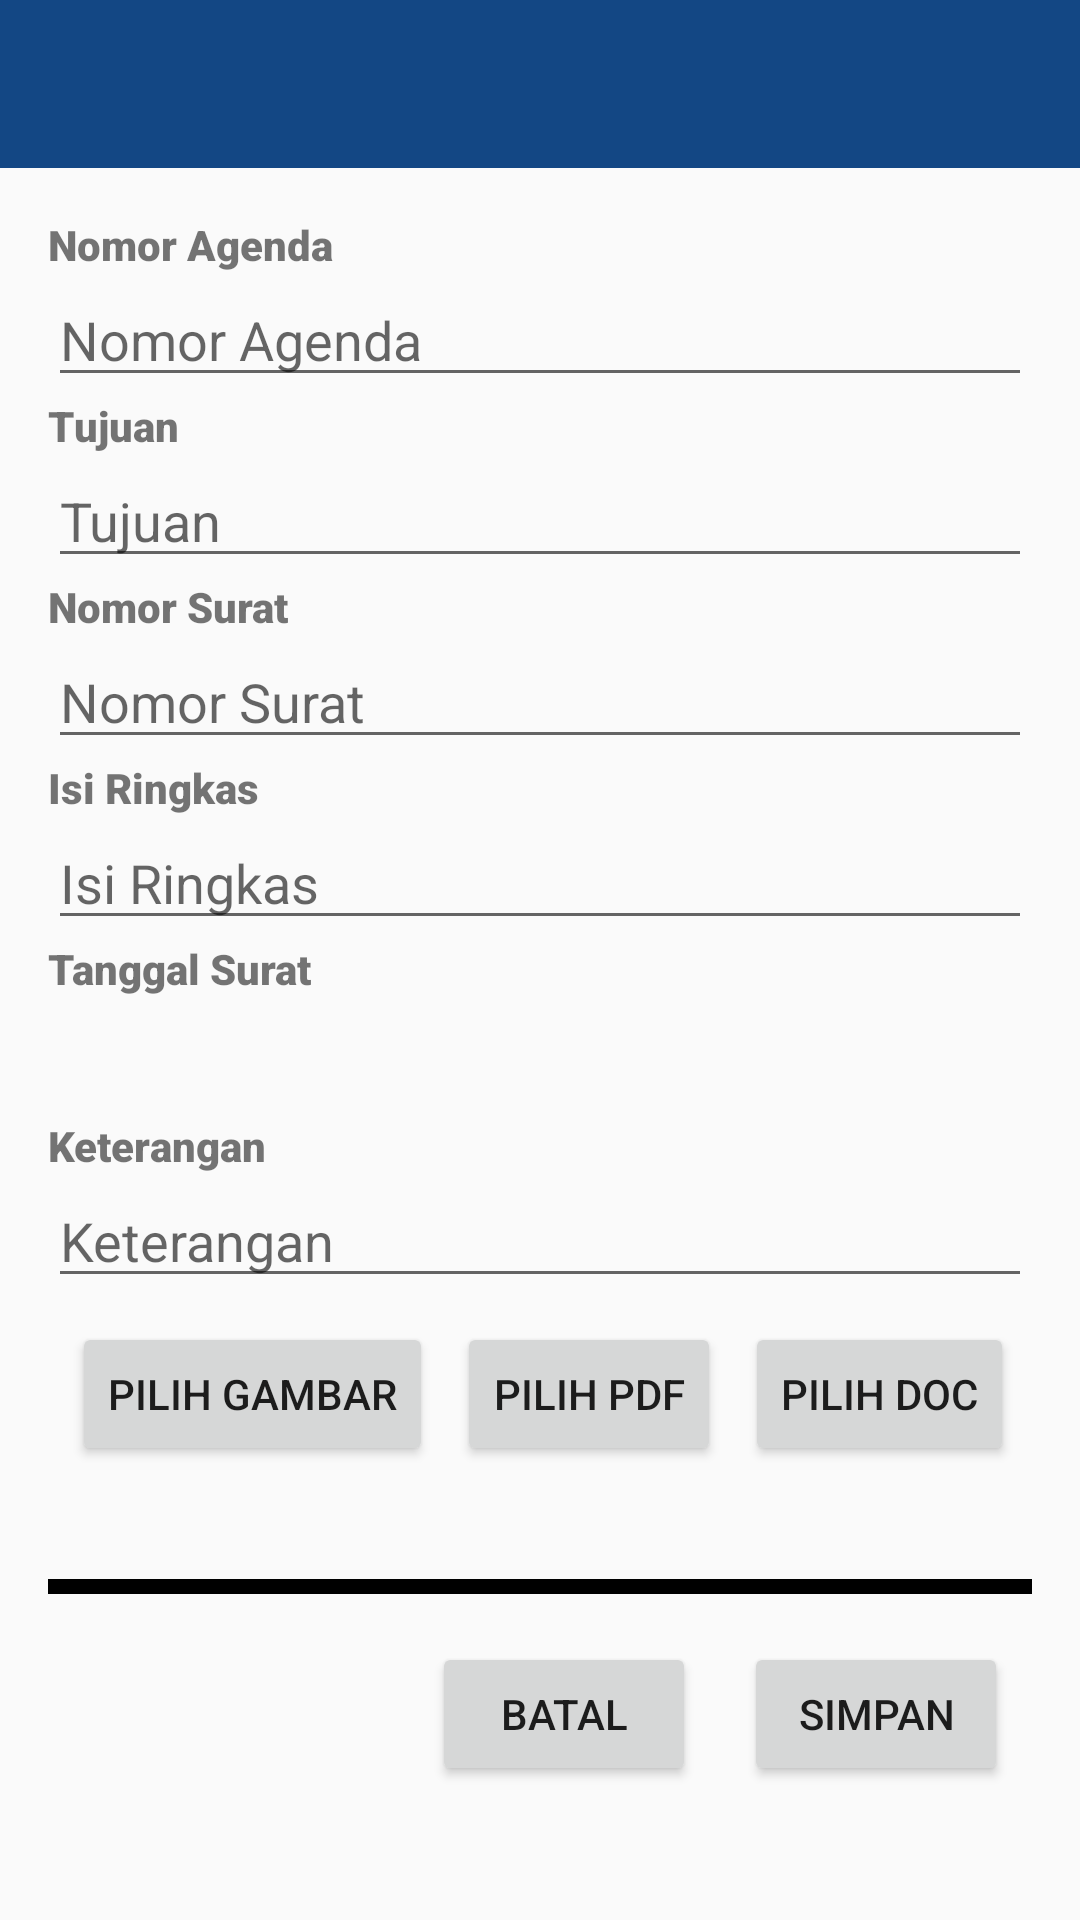

The Android layout XML behind this screen, and the referenced resources:
<!-- AndroidManifest.xml: application theme AppTheme -->
<!-- res/layout/activity_insert_surat_keluar.xml -->
<?xml version="1.0" encoding="utf-8"?>
<LinearLayout xmlns:android="http://schemas.android.com/apk/res/android"
    xmlns:app="http://schemas.android.com/apk/res-auto"
    xmlns:tools="http://schemas.android.com/tools"
    android:layout_width="match_parent"
    android:layout_height="match_parent"
    android:orientation="vertical"
    tools:context=".ui.transaksi.suratkeluar.InsertSuratKeluarActivity">

    <androidx.appcompat.widget.Toolbar
        android:id="@+id/insert_surat_keluar_toolbar"
        android:layout_width="match_parent"
        android:layout_height="?actionBarSize"
        android:background="@color/colorPrimary"
        app:theme="@style/ToolbarTheme" />

    <androidx.core.widget.NestedScrollView
        android:layout_width="match_parent"
        android:layout_height="wrap_content">
        <LinearLayout
            android:layout_width="match_parent"
            android:layout_height="wrap_content"
            android:orientation="vertical"
            android:focusableInTouchMode="true"
            android:padding="16dp">

            
            <TextView
                android:layout_width="match_parent"
                android:layout_height="wrap_content"
                android:fontFamily="sans-serif-black"
                android:text="Nomor Agenda" />

            <EditText
                android:id="@+id/et_insert_nomor_agenda"
                android:layout_width="match_parent"
                android:layout_height="wrap_content"
                android:hint="Nomor Agenda"
                android:inputType="number"
                />

            
            <TextView
                android:layout_width="match_parent"
                android:layout_height="wrap_content"
                android:fontFamily="sans-serif-black"
                android:text="Tujuan" />

            <EditText
                android:id="@+id/et_insert_tujuan"
                android:layout_width="match_parent"
                android:layout_height="wrap_content"
                android:hint="Tujuan"
                android:inputType="text"/>

            
            <TextView
                android:layout_width="match_parent"
                android:layout_height="wrap_content"
                android:fontFamily="sans-serif-black"
                android:text="Nomor Surat" />

            <EditText
                android:id="@+id/et_insert_nomor_surat"
                android:layout_width="match_parent"
                android:layout_height="wrap_content"
                android:hint="Nomor Surat"
                android:inputType="text"/>

            
            <TextView
                android:layout_width="match_parent"
                android:layout_height="wrap_content"
                android:fontFamily="sans-serif-black"
                android:text="Isi Ringkas" />

            <EditText
                android:id="@+id/et_insert_isi"
                android:layout_width="match_parent"
                android:layout_height="wrap_content"
                android:hint="Isi Ringkas"
                android:inputType="textMultiLine"
                android:maxLines="6"/>

            
            <TextView
                android:layout_width="match_parent"
                android:layout_height="wrap_content"
                android:fontFamily="sans-serif-black"
                android:text="Tanggal Surat" />

            <LinearLayout
                android:layout_width="match_parent"
                android:layout_height="wrap_content"
                android:orientation="horizontal">

                <TextView
                    android:id="@+id/tv_insert_tanggal_surat"
                    android:layout_width="wrap_content"
                    android:layout_height="wrap_content"
                    android:inputType="date"
                    android:focusable="false"
                    android:focusableInTouchMode="false"/>

                <ImageView
                    android:id="@+id/iv_insert_calender"
                    android:layout_width="40dp"
                    android:layout_height="40dp"
                    android:paddingStart="5dp"
                    android:src="@drawable/icon_calender"
                    android:layout_gravity="center_vertical"/>
            </LinearLayout>

            
            <TextView
                android:layout_width="match_parent"
                android:layout_height="wrap_content"
                android:fontFamily="sans-serif-black"
                android:text="Keterangan" />

            <EditText
                android:id="@+id/et_insert_keterangan"
                android:layout_width="match_parent"
                android:layout_height="wrap_content"
                android:hint="Keterangan"
                android:inputType="text"/>

            
            <LinearLayout
                android:layout_width="match_parent"
                android:layout_height="wrap_content"
                android:layout_marginTop="8dp"
                android:orientation="horizontal">

                <Button
                    android:id="@+id/btn_insert_image"
                    android:layout_width="wrap_content"
                    android:layout_height="wrap_content"
                    android:layout_marginStart="8dp"
                    android:text="pilih gambar" />

                <Button
                    android:id="@+id/btn_insert_pdf"
                    android:layout_width="wrap_content"
                    android:layout_height="wrap_content"
                    android:layout_marginStart="8dp"
                    android:text="pilih pdf" />

                <Button
                    android:id="@+id/btn_insert_docx"
                    android:layout_width="wrap_content"
                    android:layout_height="wrap_content"
                    android:layout_marginStart="8dp"
                    android:text="pilih doc" />

            </LinearLayout>


            <ImageView
                android:id="@+id/iv_surat_image"
                android:layout_width="150dp"
                android:layout_height="200dp"
                android:scaleType="centerCrop"
                android:layout_marginTop="8dp"
                android:visibility="gone"/>

            <TextView
                android:id="@+id/tv_surat_masuk_pdf"
                android:layout_width="wrap_content"
                android:layout_height="wrap_content"
                android:layout_marginTop="8dp"
                android:textSize="16dp"/>

            
            <View
                android:layout_width="match_parent"
                android:layout_height="5dp"
                android:layout_marginTop="8dp"
                android:layout_marginBottom="8dp"
                android:background="@android:color/black" />


            <LinearLayout
                android:layout_width="match_parent"
                android:layout_height="wrap_content"
                android:orientation="horizontal"
                android:gravity="end">
                
                <Button
                    android:id="@+id/btn_batal"
                    android:layout_width="wrap_content"
                    android:layout_height="wrap_content"
                    android:text="Batal"
                    android:layout_margin="8dp"/>

                
                <Button
                    android:id="@+id/btn_simpan"
                    android:layout_width="wrap_content"
                    android:layout_height="wrap_content"
                    android:text="Simpan"
                    android:layout_margin="8dp"/>

            </LinearLayout>
        </LinearLayout>
    </androidx.core.widget.NestedScrollView>

</LinearLayout>
<!-- resources referenced by this layout -->
<resources>
  <color name="colorPrimary">#134784</color>
  <style name="ToolbarTheme" parent="@style/ThemeOverlay.AppCompat.ActionBar">
          
          <item name="colorControlNormal">@android:color/white</item>
      </style>
  <style name="AppTheme" parent="Theme.AppCompat.Light.NoActionBar">
          
          <item name="colorPrimary">@color/colorPrimary</item>
          <item name="colorPrimaryDark">@color/colorPrimaryDark</item>
          <item name="colorAccent">@color/colorAccent</item>
          <item name="android:windowAnimationStyle">@style/CustomActivityAnimation</item>
      </style>
  <color name="colorPrimaryDark">#01244d</color>
  <color name="colorAccent">#546e7a</color>
  <style name="CustomActivityAnimation" parent="@android:style/Animation.Activity">
          <item name="android:activityOpenEnterAnimation">@anim/slide_in_right</item>
          <item name="android:activityOpenExitAnimation">@anim/slide_out_left</item>
          <item name="android:activityCloseEnterAnimation">@anim/slide_in_left</item>
          <item name="android:activityCloseExitAnimation">@anim/slide_out_right</item>
      </style>
</resources>
